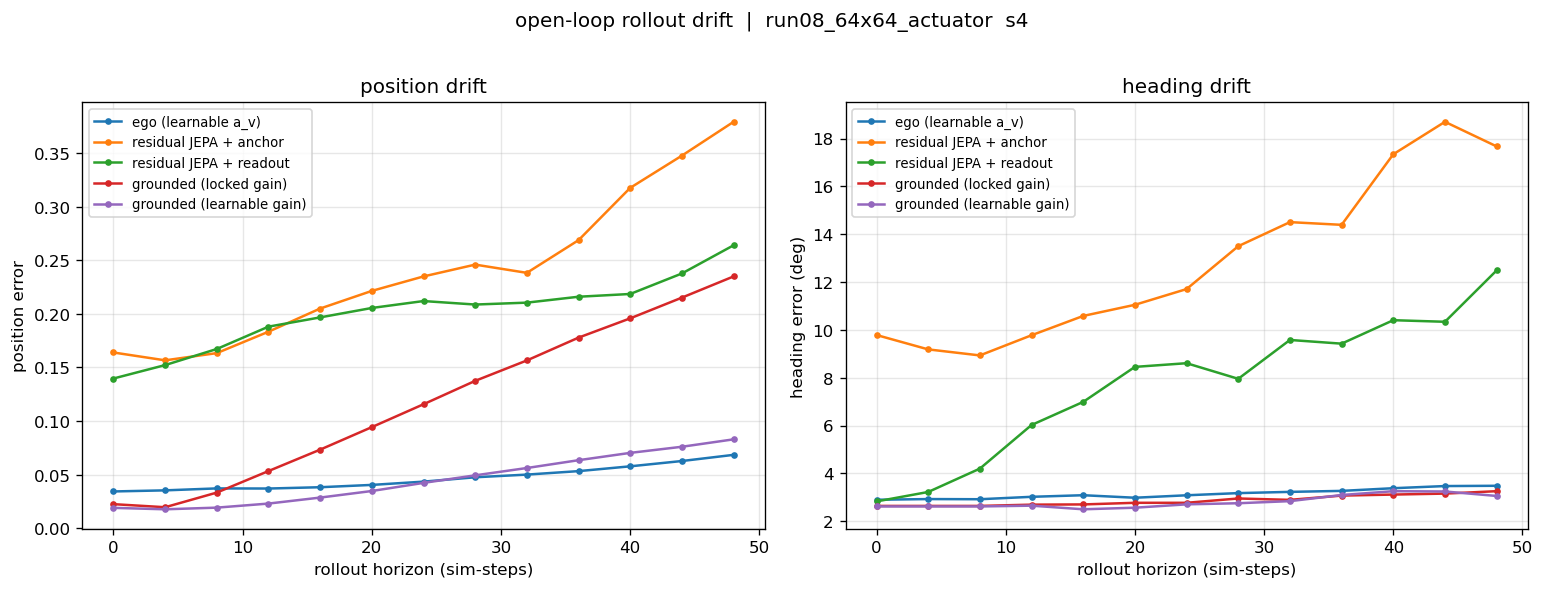

Data behind this chart, as committed beside it:
model, horizon_transitions, horizon_simsteps, pos_err, theta_mae_deg
ego (learnable a_v), 0, 0, 0.0343, 2.896
ego (learnable a_v), 1, 4, 0.0354, 2.925
ego (learnable a_v), 2, 8, 0.0372, 2.918
ego (learnable a_v), 3, 12, 0.0371, 3.02
ego (learnable a_v), 4, 16, 0.0383, 3.086
ego (learnable a_v), 5, 20, 0.0404, 2.981
ego (learnable a_v), 6, 24, 0.0435, 3.083
ego (learnable a_v), 7, 28, 0.0476, 3.174
ego (learnable a_v), 8, 32, 0.0501, 3.226
ego (learnable a_v), 9, 36, 0.0533, 3.267
ego (learnable a_v), 10, 40, 0.0578, 3.379
ego (learnable a_v), 11, 44, 0.0627, 3.469
ego (learnable a_v), 12, 48, 0.0685, 3.481
residual JEPA + anchor, 0, 0, 0.1640, 9.785
residual JEPA + anchor, 1, 4, 0.1567, 9.184
residual JEPA + anchor, 2, 8, 0.1634, 8.932
residual JEPA + anchor, 3, 12, 0.1834, 9.775
residual JEPA + anchor, 4, 16, 0.2050, 10.58
residual JEPA + anchor, 5, 20, 0.2215, 11.05
residual JEPA + anchor, 6, 24, 0.2350, 11.71
residual JEPA + anchor, 7, 28, 0.2460, 13.5
residual JEPA + anchor, 8, 32, 0.2383, 14.51
residual JEPA + anchor, 9, 36, 0.2688, 14.39
residual JEPA + anchor, 10, 40, 0.3176, 17.34
residual JEPA + anchor, 11, 44, 0.3477, 18.7
residual JEPA + anchor, 12, 48, 0.3792, 17.67
residual JEPA + readout, 0, 0, 0.1397, 2.826
residual JEPA + readout, 1, 4, 0.1523, 3.222
residual JEPA + readout, 2, 8, 0.1673, 4.199
residual JEPA + readout, 3, 12, 0.1881, 6.022
residual JEPA + readout, 4, 16, 0.1968, 6.989
residual JEPA + readout, 5, 20, 0.2055, 8.452
residual JEPA + readout, 6, 24, 0.2120, 8.606
residual JEPA + readout, 7, 28, 0.2087, 7.953
residual JEPA + readout, 8, 32, 0.2105, 9.578
residual JEPA + readout, 9, 36, 0.2160, 9.424
residual JEPA + readout, 10, 40, 0.2186, 10.4
residual JEPA + readout, 11, 44, 0.2377, 10.34
residual JEPA + readout, 12, 48, 0.2640, 12.49
grounded (locked gain), 0, 0, 0.0225, 2.638
grounded (locked gain), 1, 4, 0.0196, 2.638
grounded (locked gain), 2, 8, 0.0333, 2.638
grounded (locked gain), 3, 12, 0.0534, 2.692
grounded (locked gain), 4, 16, 0.0734, 2.701
grounded (locked gain), 5, 20, 0.0944, 2.769
grounded (locked gain), 6, 24, 0.1157, 2.769
grounded (locked gain), 7, 28, 0.1375, 2.95
grounded (locked gain), 8, 32, 0.1566, 2.892
grounded (locked gain), 9, 36, 0.1779, 3.071
grounded (locked gain), 10, 40, 0.1959, 3.114
grounded (locked gain), 11, 44, 0.2152, 3.154
grounded (locked gain), 12, 48, 0.2350, 3.255
grounded (learnable gain), 0, 0, 0.0190, 2.617
grounded (learnable gain), 1, 4, 0.0177, 2.617
grounded (learnable gain), 2, 8, 0.0192, 2.617
grounded (learnable gain), 3, 12, 0.0230, 2.65
grounded (learnable gain), 4, 16, 0.0286, 2.498
grounded (learnable gain), 5, 20, 0.0348, 2.564
grounded (learnable gain), 6, 24, 0.0423, 2.705
grounded (learnable gain), 7, 28, 0.0494, 2.751
... 5 more rows
